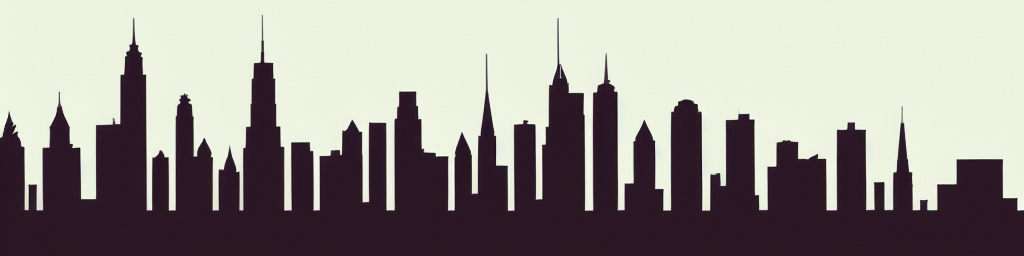
Generation parameters embedded in this image by AUTOMATIC1111 Stable Diffusion web UI or a fork of it (Forge, ...) (PNG 'parameters' text chunk):
Stylized city skyline in daytime


Steps: 20, Sampler: Euler a, CFG scale: 7, Seed: 1748889623, Size: 1024x256, Model hash: bb725eaf2e, Model: Protogen_V2.2